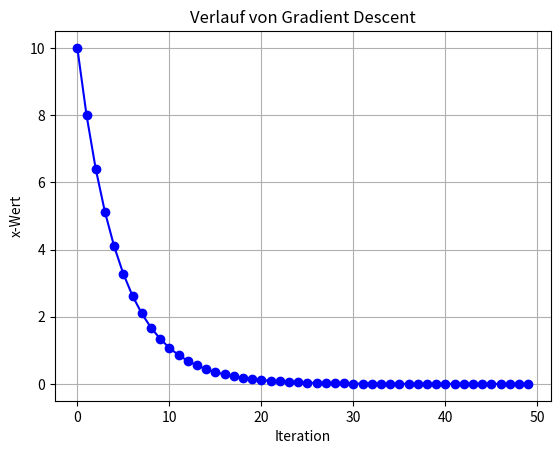

Reproduce this figure in Python.
import numpy as np

# Funktion und Ableitung
def function(x):
    return x**2

def gradient(x):
    return 2*x  # Ableitung von f(x) = x^2

# Gradient Descent Parameter
learning_rate = 0.1  # Schrittweite
epochs = 50  # Anzahl der Iterationen
x_start = 10  # Startpunkt

# Initialisierung
x = x_start
history = []  # Speichert den Verlauf der Werte

# Gradient Descent Schleife
for _ in range(epochs):
    history.append(x)  # Verlauf speichern
    x -= learning_rate * gradient(x)  # Aktualisierung: x = x - lr * grad(x)

print("Minimiertes x:", x)
print("Historie:", history)

# Plot Verlauf
import matplotlib.pyplot as plt

plt.plot(history, marker='o', linestyle='-', color='blue')
plt.title("Verlauf von Gradient Descent")
plt.xlabel("Iteration")
plt.ylabel("x-Wert")
plt.grid(True)
plt.show()
